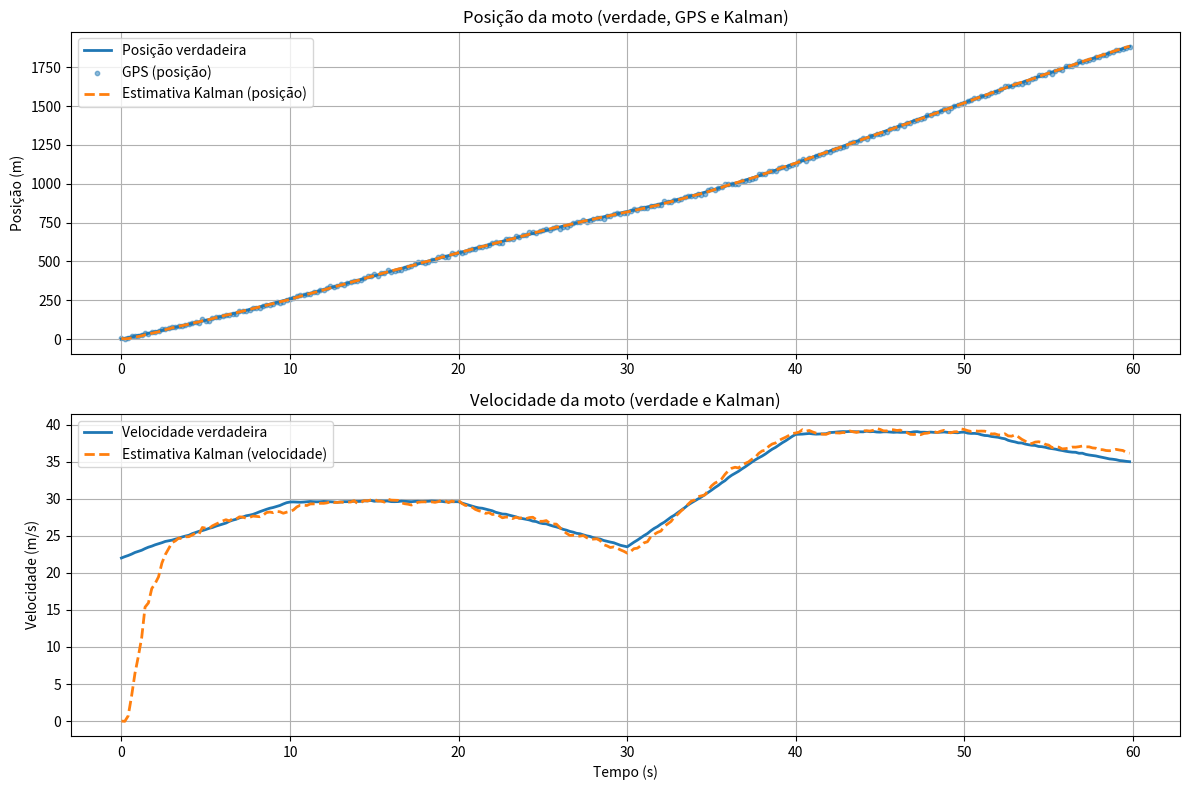
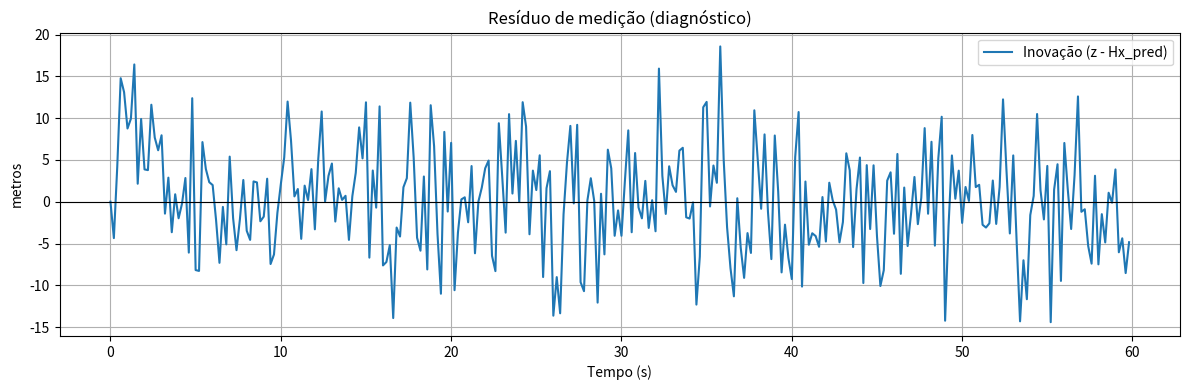
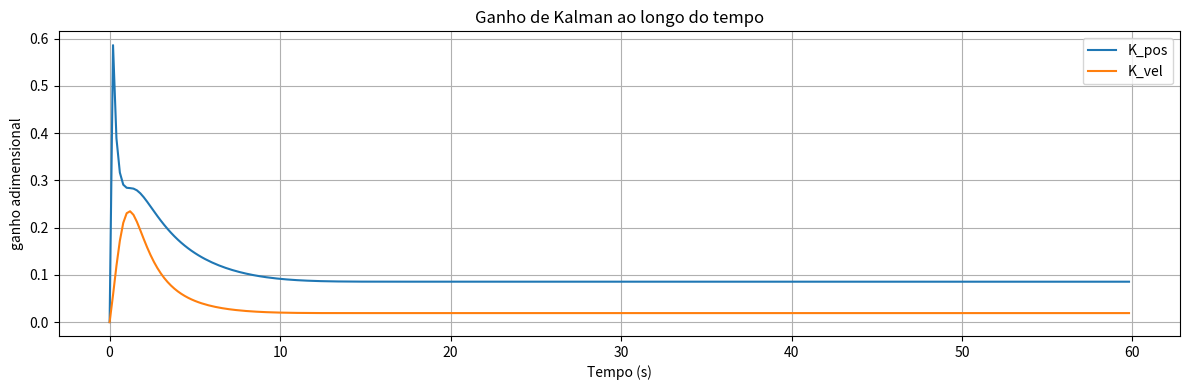

Write the Python code that produced these figures, in order.
""" kalman_moto_estrada.py
Filtro de Kalman para moto em estrada (1D: posição e velocidade)
Autor: Gabriel Henrique Castelo Costa

Estado: x = [pos; vel]
Dinâmica: x_k = F x_{k-1} + G a_{k-1} + w,   w ~ N(0, Q)
Medição: z_k = H x_k + v,                    v ~ N(0, R)

F = [[1, dt],
     [0,  1]]
G = [[0.5*dt^2],
     [    dt  ]]

Observamos apenas posição via "GPS" (ruidoso).
Opcional: simular aceleração como entrada (IMU) com ruído.
 """
from __future__ import annotations
import numpy as np
import matplotlib.pyplot as plt

# --------------------------- Configuração ---------------------------
np.random.seed(42)

# Tempo
dt = 0.2               # passo (s)
T = 60.0              # duração total (s)
N = int(T / dt)       # nº de passos

# "Cenário" da moto (trajetória verdadeira)
pos0 = 0.0             # posição inicial (m)
vel0 = 22.0            # velocidade inicial (m/s) ~ 79,2 km/h

# Perfil de aceleração verdadeiro (trocas de marcha / tráfego)


def accel_profile(k: int) -> float:
    t = k * dt
    if t < 10:       # acelera suave
        return 0.8
    elif t < 20:     # mantém
        return 0.0
    elif t < 30:     # freia levemente
        return -0.6
    elif t < 40:     # acelera forte
        return 1.5
    elif t < 50:     # mantém
        return 0.0
    else:            # desacelera leve
        return -0.4


# Ruídos (ajuste conforme seu caso)
sigma_a_true = 0.2     # desvio-padrão do ruído de aceleração REAL (m/s^2)
sigma_gps = 6.0    # ruído do GPS (m) (R)
sigma_a_model = 0.6    # quão incerto consideramos o modelo (para Q)
use_imu_input = True   # se True, filtro usa aceleração "medida" como entrada

# --------------------------- Modelo KF ---------------------------
F = np.array([[1.0, dt],
              [0.0, 1.0]])  # Matriz de transição de estado

G = np.array([[0.5 * dt**2],
              [dt]])  # Matriz de controle de entrada

H = np.array([[1.0, 0.0]])     # Matriz de observação
R = np.array([[sigma_gps**2]])  # Matriz de covariância do ruído de medição v_k

# Q pelo "modelo de aceleração branca" (Singer simplificado)
q = sigma_a_model**2
Q = np.array([[0.25*dt**4, 0.5*dt**3],
              # Matriz de covariância do ruído de processo w_k
              [0.5*dt**3,      dt**2]]) * q

# --------------------- Simulação do "mundo real" ---------------------
true_pos = np.zeros(N)
true_vel = np.zeros(N)
true_pos[0], true_vel[0] = pos0, vel0

acc_true = np.zeros(N)   # aceleração verdadeira
for k in range(1, N):
    a_cmd = accel_profile(k-1)
    # ruído da dinâmica real
    a_real = a_cmd + np.random.normal(0.0, sigma_a_true)
    acc_true[k-1] = a_real
    # integração exata do modelo cinemático 1D
    true_pos[k] = true_pos[k-1] + true_vel[k-1]*dt + 0.5*a_real*dt**2
    true_vel[k] = true_vel[k-1] + a_real*dt
acc_true[-1] = accel_profile(N-1)  # último ponto apenas informativo

# Medições de GPS (posição)
z = true_pos + np.random.normal(0.0, sigma_gps, size=N)

# IMU: aceleração medida com ruído adicional
sigma_imu = 0.5
imu_acc = acc_true + np.random.normal(0.0, sigma_imu, size=N)

# ------------------------ Filtro de Kalman ------------------------
x_hat = np.zeros((2, N))               # estimativa a posteriori
P = np.diag([50.0, 25.0])          # covariância inicial (incerteza maior)
# Inicialização: usar primeira medição como palpite de posição; vel ~ 0
x_hat[:, 0] = np.array([z[0], 0.0])

# buffers para análise
K_hist = np.zeros((N, 2))   # ganho (coluna única, duas linhas)
resid = np.zeros(N)        # inovação (z - H x_pred)

for k in range(1, N):
    # Entrada de controle (IMU) ou assume-se zero/aceleração média
    u_km1 = imu_acc[k-1] if use_imu_input else 0.0

    # PREDIÇÃO
    x_pred = F @ x_hat[:, k-1] + (G * u_km1).ravel()
    P_pred = F @ P @ F.T + Q

    # ATUALIZAÇÃO (medição de posição)
    y = z[k] - (H @ x_pred)        # inovação
    S = H @ P_pred @ H.T + R
    K = P_pred @ H.T @ np.linalg.inv(S)  # ganho de Kalman (2x1)

    x_hat[:, k] = x_pred + (K * y).ravel()
    P = (np.eye(2) - K @ H) @ P_pred

    K_hist[k, :] = K.ravel()
    resid[k] = y

# ------------------------------ Plots ------------------------------
t = np.arange(N) * dt

plt.figure(figsize=(12, 8))
plt.subplot(2, 1, 1)
plt.title("Posição da moto (verdade, GPS e Kalman)")
plt.plot(t, true_pos, label="Posição verdadeira", linewidth=2)
plt.scatter(t, z, s=10, alpha=0.5, label="GPS (posição)")
plt.plot(t, x_hat[0], "--", label="Estimativa Kalman (posição)", linewidth=2)
plt.ylabel("Posição (m)")
plt.legend()
plt.grid(True)

plt.subplot(2, 1, 2)
plt.title("Velocidade da moto (verdade e Kalman)")
plt.plot(t, true_vel, label="Velocidade verdadeira", linewidth=2)
plt.plot(t, x_hat[1], "--",
         label="Estimativa Kalman (velocidade)", linewidth=2)
plt.xlabel("Tempo (s)")
plt.ylabel("Velocidade (m/s)")
plt.legend()
plt.grid(True)
plt.tight_layout()
plt.show()

# Resíduos e ganho (opcional)
plt.figure(figsize=(12, 4))
plt.plot(t, resid, label="Inovação (z - Hx_pred)")
plt.axhline(0, color="k", linewidth=0.8)
plt.title("Resíduo de medição (diagnóstico)")
plt.xlabel("Tempo (s)")
plt.ylabel("metros")
plt.grid(True)
plt.legend()
plt.tight_layout()
plt.show()

plt.figure(figsize=(12, 4))
plt.plot(t, K_hist[:, 0], label="K_pos")
plt.plot(t, K_hist[:, 1], label="K_vel")
plt.title("Ganho de Kalman ao longo do tempo")
plt.xlabel("Tempo (s)")
plt.ylabel("ganho adimensional")
plt.grid(True)
plt.legend()
plt.tight_layout()
plt.show()
